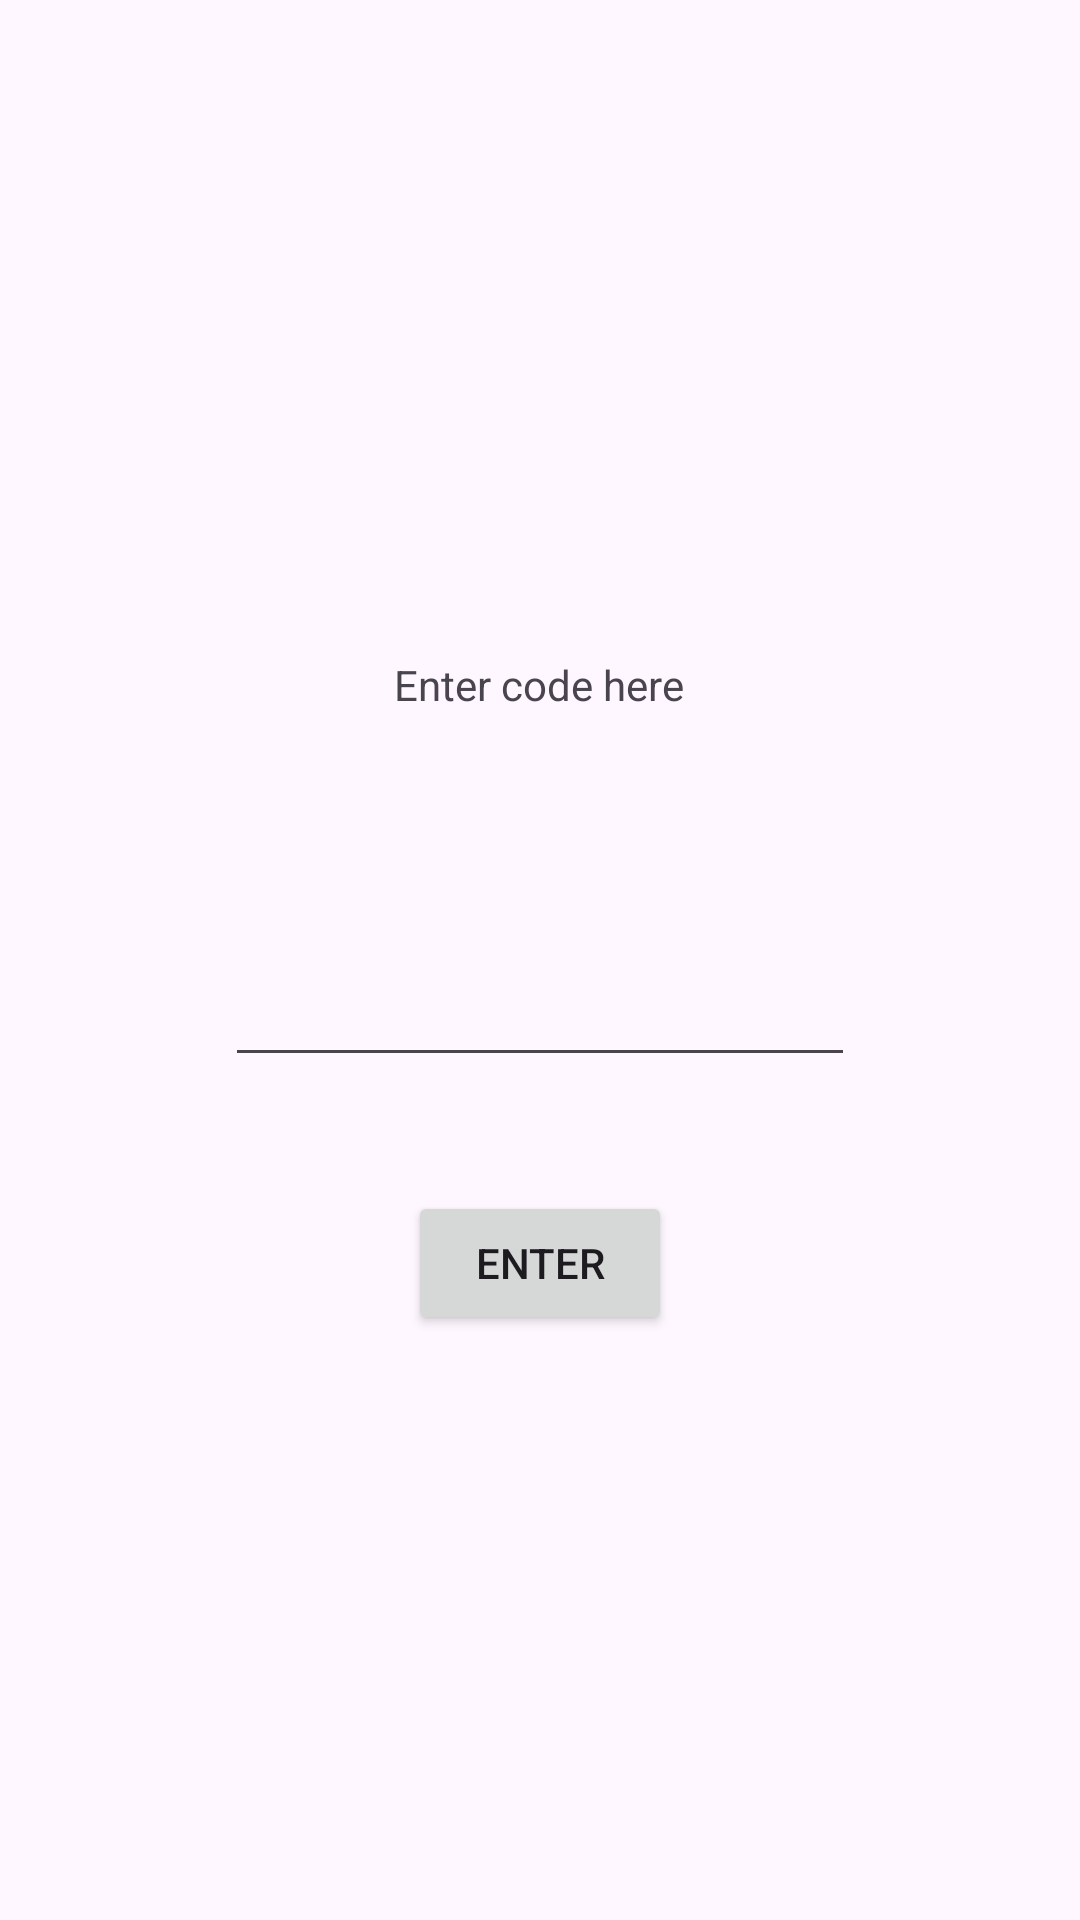

Layout XML and referenced resources for this Android screen:
<!-- AndroidManifest.xml: application theme Theme.Treasuregame -->
<!-- res/layout/activity_main.xml -->
<?xml version="1.0" encoding="utf-8"?>
<androidx.constraintlayout.widget.ConstraintLayout
        xmlns:android="http://schemas.android.com/apk/res/android"
        xmlns:tools="http://schemas.android.com/tools"
        xmlns:app="http://schemas.android.com/apk/res-auto"
        android:layout_width="match_parent"
        android:layout_height="match_parent"
        tools:context=".MainActivity" app:chainUseRtl="false" app:barrierAllowsGoneWidgets="false"
        app:layout_constrainedHeight="true" app:layout_constrainedWidth="true">
    <TextView
            android:layout_width="wrap_content"
            android:layout_height="wrap_content"
            android:text="Enter code here"
            android:textAlignment="center"
            app:layout_constraintBottom_toBottomOf="parent"
            app:layout_constraintStart_toStartOf="parent"
            app:layout_constraintEnd_toEndOf="parent"
            app:layout_constraintTop_toTopOf="parent"
            app:layout_constraintVertical_bias="0.352"
            android:id="@+id/EnterCodeLabel" app:layout_constraintHorizontal_bias="0.498"/>
    <Button
            android:text="Enter"
            android:layout_width="wrap_content"
            android:layout_height="wrap_content" android:id="@+id/EnterButton"
            app:layout_constraintStart_toStartOf="parent"
            android:layout_marginTop="38dp" app:layout_constraintTop_toBottomOf="@+id/GameCodeField"
            app:layout_constraintEnd_toEndOf="parent"
            android:onClick="StartGame"/>
    <EditText
            android:layout_width="wrap_content"
            android:layout_height="wrap_content"
            android:inputType="number"
            android:gravity="center"
            android:ems="10"
            android:id="@+id/GameCodeField"
            app:layout_constraintTop_toTopOf="parent"
            app:layout_constraintStart_toStartOf="parent" android:layout_marginTop="311dp"
            app:layout_constraintEnd_toEndOf="parent" android:minHeight="48dp"/>

</androidx.constraintlayout.widget.ConstraintLayout>
<!-- resources referenced by this layout -->
<resources>
  <style name="Theme.Treasuregame" parent="Base.Theme.Treasuregame" />
  <style name="Base.Theme.Treasuregame" parent="Theme.Material3.DayNight.NoActionBar">
          
          
      </style>
</resources>
